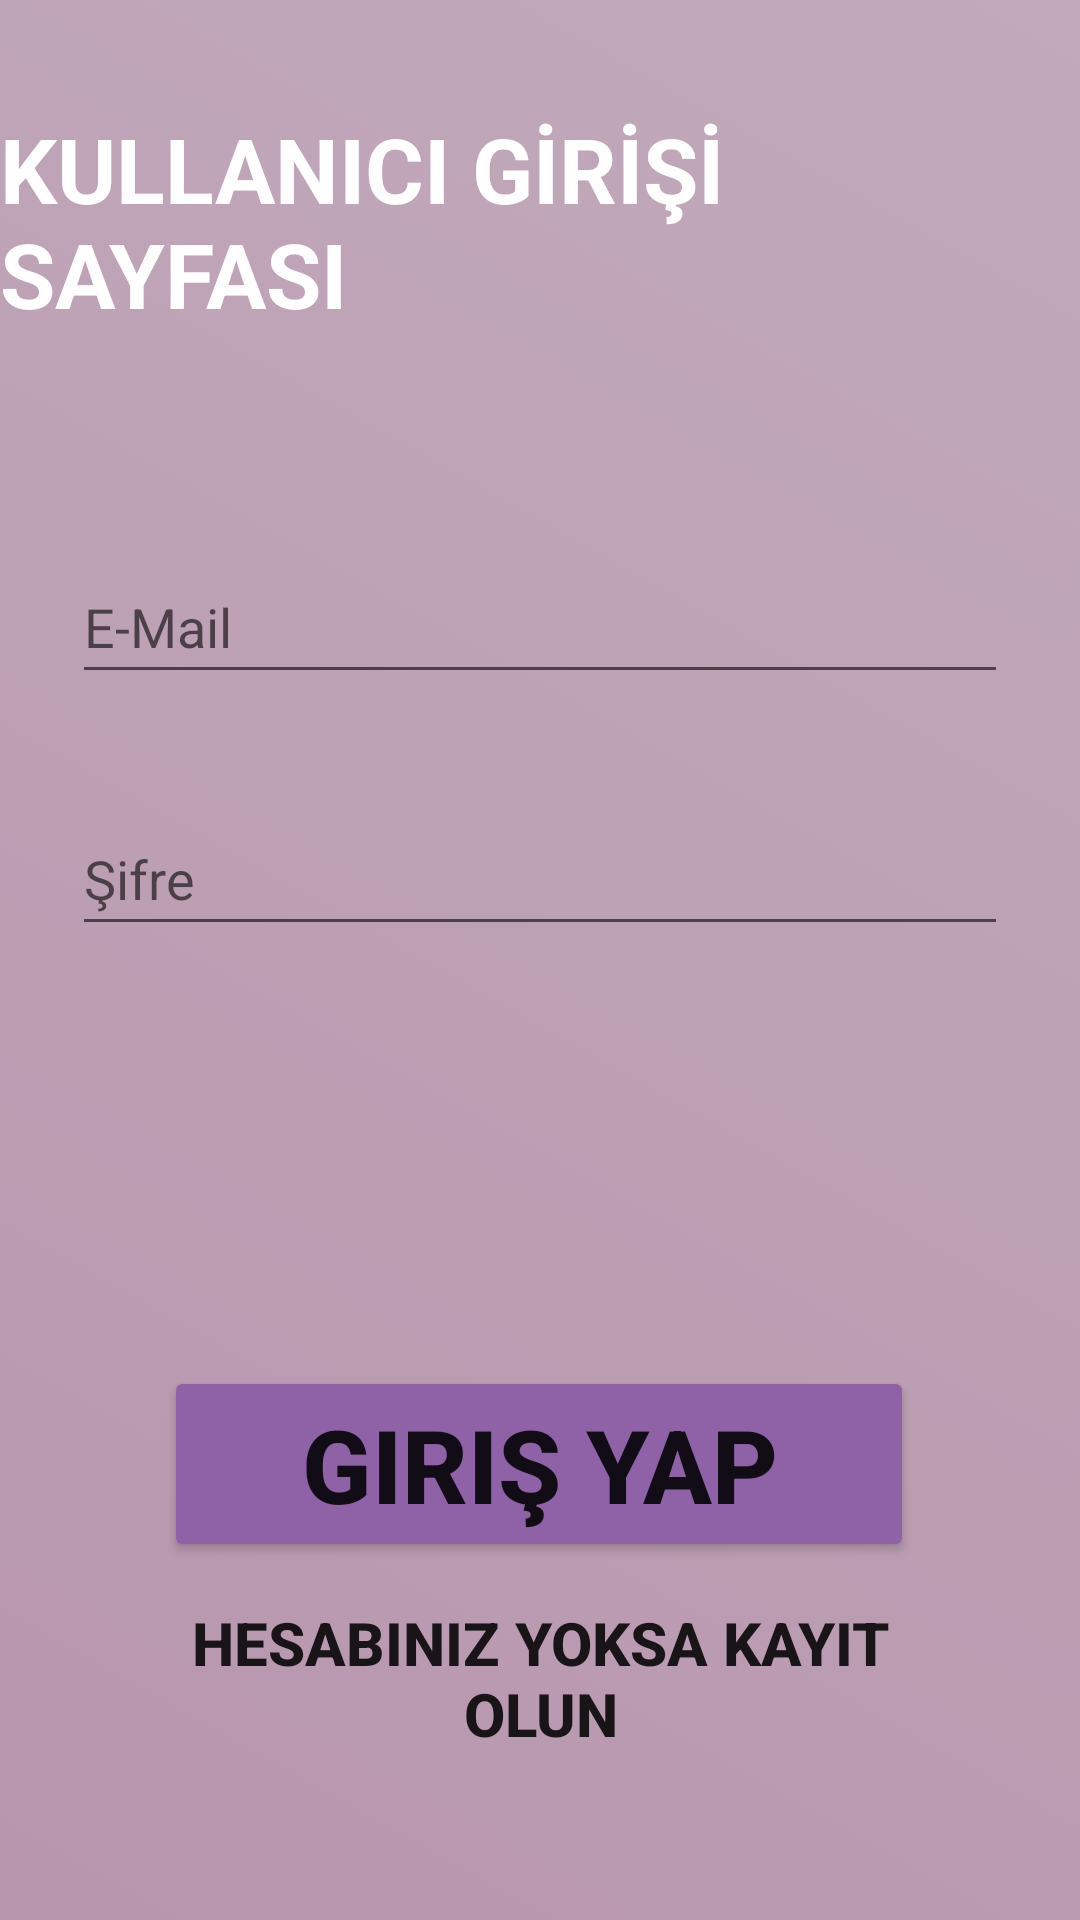

This screen was rendered from an Android layout file. Write that file and the resources it references.
<!-- AndroidManifest.xml: application theme Theme.Chatapp07 -->
<!-- res/layout/activity_login.xml -->
<?xml version="1.0" encoding="utf-8"?>
<androidx.constraintlayout.widget.ConstraintLayout xmlns:android="http://schemas.android.com/apk/res/android"
    xmlns:app="http://schemas.android.com/apk/res-auto"
    xmlns:tools="http://schemas.android.com/tools"
    android:layout_width="match_parent"
    android:layout_height="match_parent"
    android:background="@drawable/gradient_login"
    tools:context=".activity_login">

    <TextView
        android:id="@+id/textView3"
        android:layout_width="wrap_content"
        android:layout_height="wrap_content"
        android:layout_marginTop="36dp"
        android:text="KULLANICI GİRİŞİ SAYFASI"
        android:textColor="@color/white"
        android:textSize="30sp"
        android:textStyle="bold"
        app:layout_constraintEnd_toEndOf="parent"
        app:layout_constraintStart_toStartOf="parent"
        app:layout_constraintTop_toTopOf="parent" />

    <EditText
        android:id="@+id/editTextLogin"
        android:layout_width="0dp"
        android:layout_height="wrap_content"
        android:layout_marginStart="24dp"
        android:layout_marginTop="72dp"
        android:layout_marginEnd="24dp"
        android:ems="10"
        android:hint="E-Mail"
        android:inputType="textEmailAddress"
        android:minHeight="48dp"
        app:layout_constraintEnd_toEndOf="parent"
        app:layout_constraintStart_toStartOf="parent"
        app:layout_constraintTop_toBottomOf="@+id/textView3" />

    <EditText
        android:id="@+id/editTextLoginPass"
        android:layout_width="0dp"
        android:layout_height="wrap_content"
        android:layout_marginStart="24dp"
        android:layout_marginTop="36dp"
        android:layout_marginEnd="24dp"
        android:ems="10"
        android:hint="Şifre"
        android:inputType="textPassword"
        android:minHeight="48dp"
        app:layout_constraintEnd_toEndOf="parent"
        app:layout_constraintStart_toStartOf="parent"
        app:layout_constraintTop_toBottomOf="@+id/editTextLogin" />

    <Button
        android:id="@+id/btn_login"
        android:layout_width="250dp"
        android:layout_height="wrap_content"
        android:layout_marginTop="140dp"
        android:backgroundTint="@color/btnrenk"
        android:text="Giriş Yap"
        android:textSize="34sp"
        android:textStyle="bold"
        app:layout_constraintBottom_toBottomOf="parent"
        app:layout_constraintEnd_toEndOf="parent"
        app:layout_constraintHorizontal_bias="0.496"

        app:layout_constraintStart_toStartOf="parent"
        app:layout_constraintTop_toBottomOf="@+id/editTextLoginPass"
        app:layout_constraintVertical_bias="0.0" />

    <Button
        android:id="@+id/login_reg_btn"
        android:layout_width="wrap_content"
        android:layout_height="wrap_content"
        android:width="250dp"
        android:background="@android:color/transparent"
        android:text="HESABINIZ YOKSA KAYIT OLUN"
        android:textSize="20sp"
        android:textStyle="bold"
        app:layout_constraintBottom_toBottomOf="parent"
        app:layout_constraintEnd_toEndOf="parent"
        app:layout_constraintHorizontal_bias="0.503"
        app:layout_constraintStart_toStartOf="parent"
        app:layout_constraintTop_toBottomOf="@+id/btn_login"
        app:layout_constraintVertical_bias="0.194" />

</androidx.constraintlayout.widget.ConstraintLayout>
<!-- resources referenced by this layout -->
<resources>
  <color name="btnrenk">#8F61A6</color>
  <color name="white">#FFFFFFFF</color>
  <!-- drawable gradient_login (drawable) -->
  <?xml version="1.0" encoding="utf-8"?>
  <selector xmlns:android="http://schemas.android.com/apk/res/android">
      <item>
          <shape>
              <gradient
                  android:angle="225"
                  android:startColor="#C1AABA"
                  android:endColor="#B896AE"
                  android:type="linear"/>
  
          </shape>
  
      </item>
  </selector>
  <style name="Theme.Chatapp07" parent="Theme.MaterialComponents.DayNight.DarkActionBar">
  
          
          <item name="colorPrimary">#B896AE</item>
          <item name="colorPrimaryVariant">#B896AE</item>
          <item name="colorOnPrimary">@color/white</item>
          
          <item name="colorSecondary">@color/teal_200</item>
          <item name="colorSecondaryVariant">@color/teal_700</item>
          <item name="colorOnSecondary">@color/black</item>
          
          <item name="android:statusBarColor" tools:targetApi="l">?attr/colorPrimaryVariant</item>
          
  
      </style>
  <color name="teal_200">#FF03DAC5</color>
  <color name="teal_700">#FF018786</color>
  <color name="black">#FF000000</color>
</resources>
